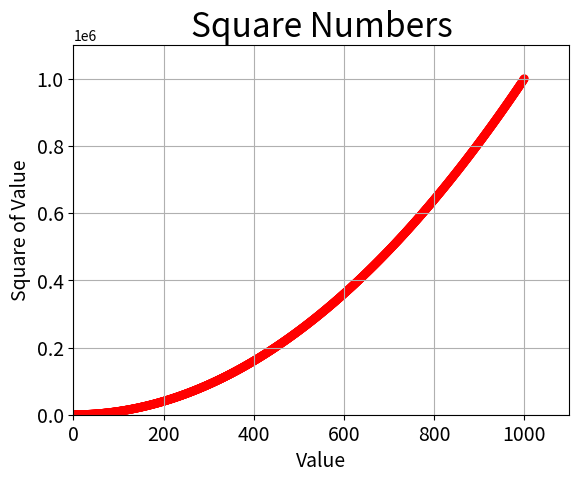

Write the Python code that produced this figure.
#!/usr/bin/env python3
# -*- coding: utf-8 -*-
"""
Created on Sat Mar 15 19:01:37 2025

[redacted]
"""

import matplotlib.pyplot as plt

# Cria uma lista de valores x de 1 a 1000.
x_values = list(range(1,1001))
# Cria uma lista de valores y, sendo o quadrado de cada valor x.
y_values = [x**2 for x in x_values]

# Cria um gráfico de dispersão com os valores x e y, tamanho dos pontos 40.
plt.scatter(x_values, y_values, c='red', edgecolors='none' ,s=40)

# Adiciona uma grade ao gráfico.
plt.grid()

# Define o título do gráfico.
plt.title("Square Numbers", fontsize=24)
# Define o rótulo do eixo x.
plt.xlabel("Value", fontsize=14)
# Define o rótulo do eixo y.
plt.ylabel("Square of Value", fontsize=14)
# Define o tamanho dos rótulos dos eixos.
plt.tick_params(axis='both', which='major', labelsize=14)

# Define os limites dos eixos x e y.
plt.axis([0,1100,0,1100000])

# Exibe o gráfico.
plt.show()

# Salva o gráfico em um arquivo PNG.
plt.savefig("grafico_de_pontos_automaticos-cor.png", bbox_inches='tight')